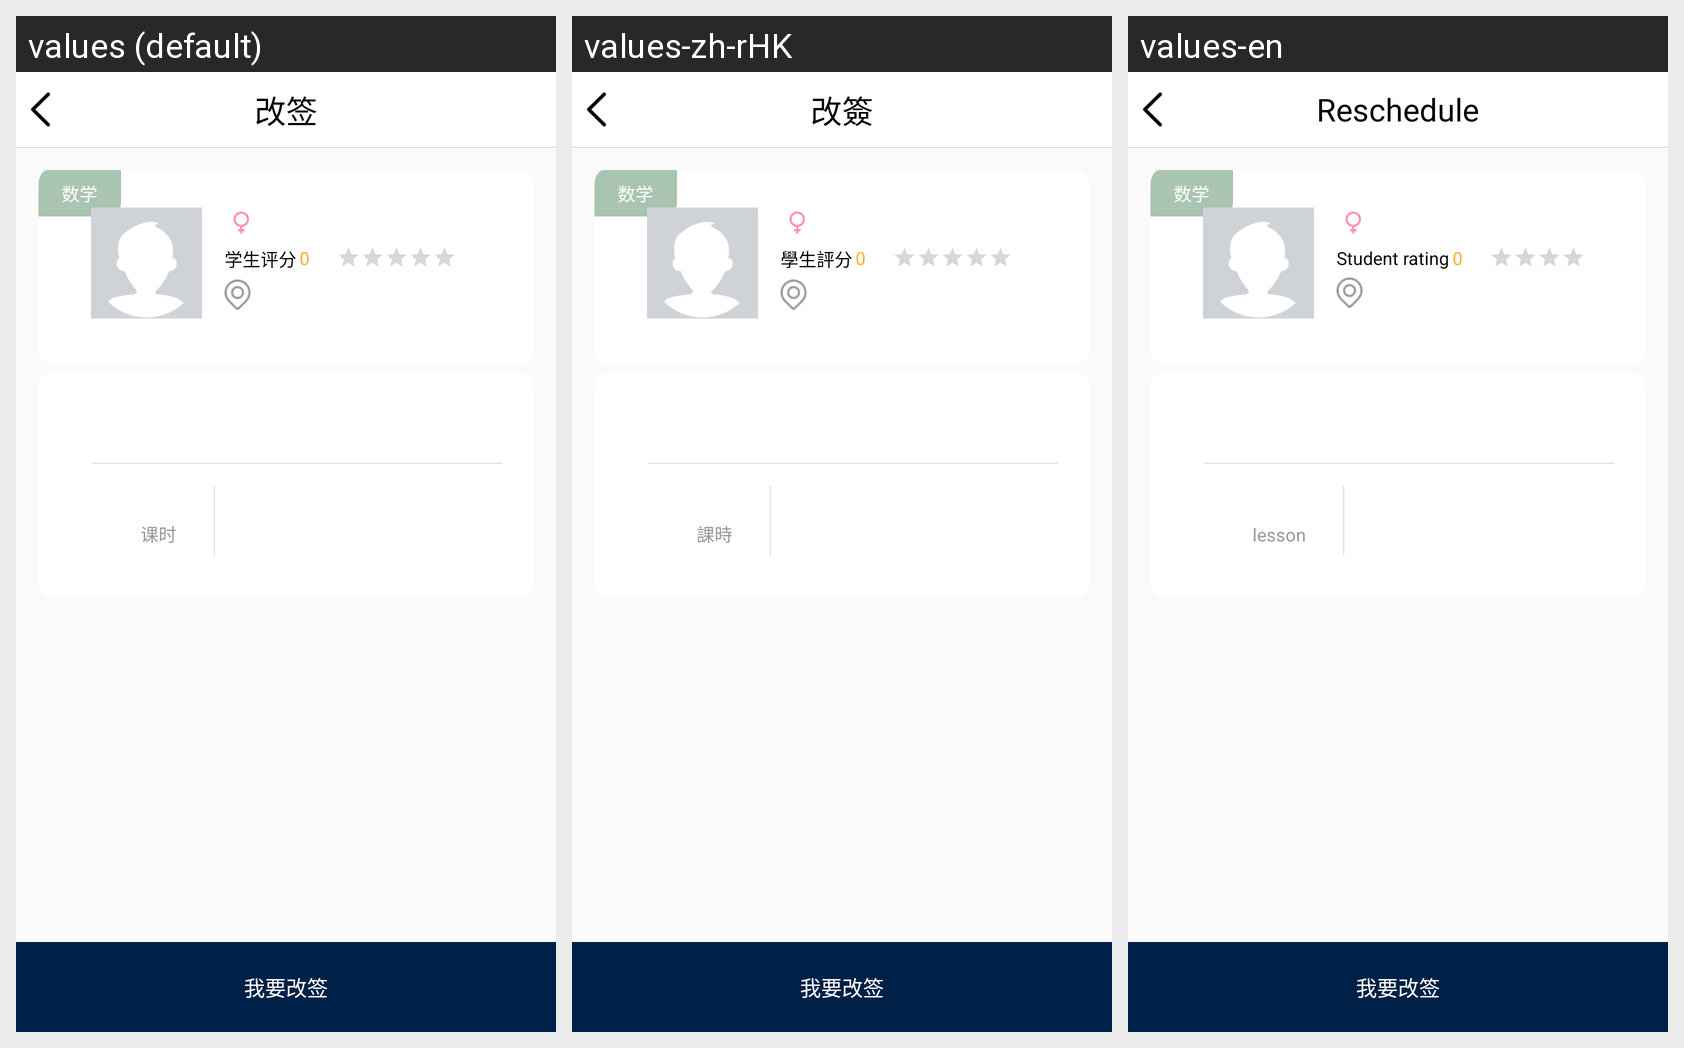

This grid shows one Android layout under several languages. Give, for every string resource on the screen, its name, the default text and each shown locale's text.
Android screen res/layout/activity_class_change.xml rendered under 3 locales, left to right: values (default), values-zh-rHK, values-en. Device: Nexus 5 (rendered at 1080×1920; each locale shown at half size, 540×960, under a caption strip naming it); theme AppTheme.
Strings drawn on this screen, with the default value and each locale's value (text and hints the layout hard-codes, and strings that could not be matched under every locale, appear in the picture but are not listed):

change
  values: 改签
  values-zh-rHK: 改簽
  values-en: Reschedule

student_ratings
  values: 学生评分
  values-zh-rHK: 學生評分
  values-en: Student rating

lesson
  values: 课时
  values-zh-rHK: 課時
  values-en: lesson

i_need_change
  values: 我要改签
  values-zh-rHK: 我要改签  [not translated; the default value is used]
  values-en: 我要改签  [not translated; the default value is used]
